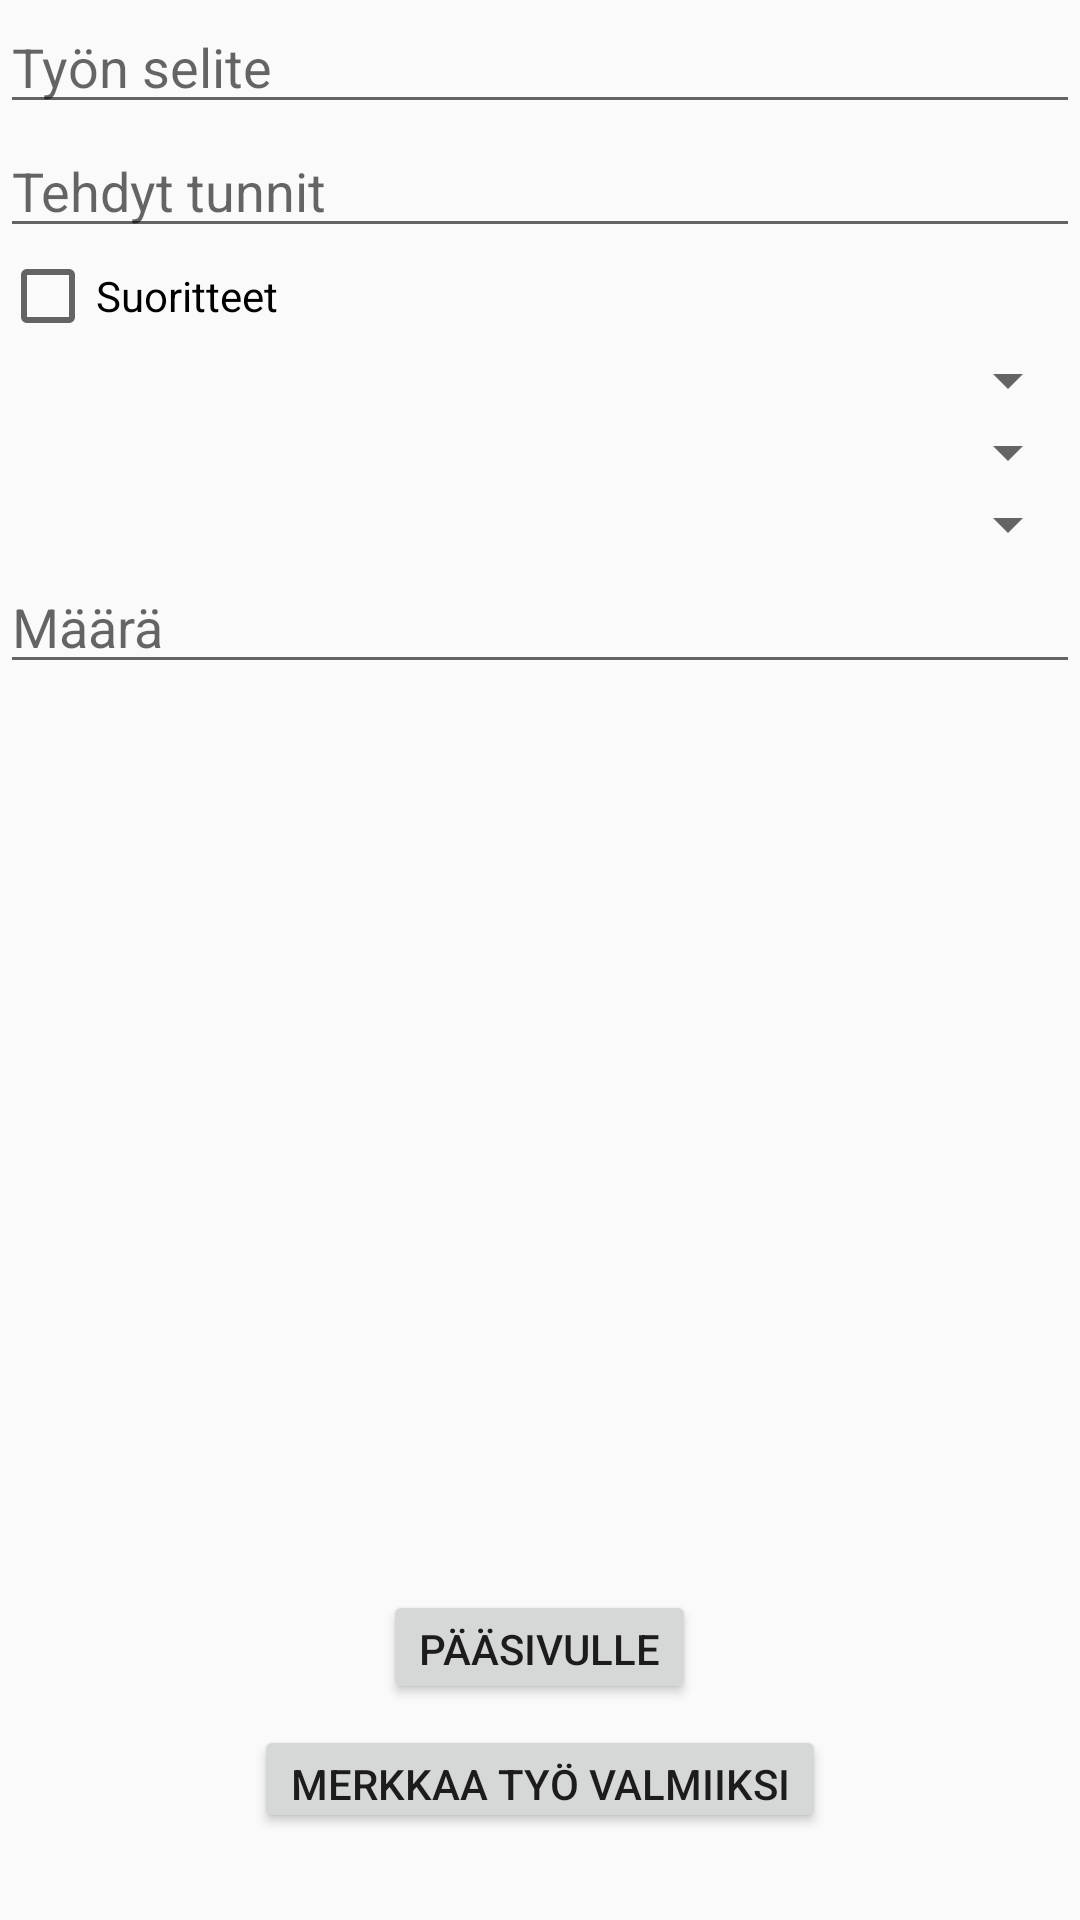

Reconstruct the res/layout file that produces this screen, plus the resources it refers to.
<!-- AndroidManifest.xml: application theme AppTheme -->
<!-- res/layout/activity_finish_work.xml -->
<?xml version="1.0" encoding="utf-8"?>
<RelativeLayout xmlns:android="http://schemas.android.com/apk/res/android"
    xmlns:app="http://schemas.android.com/apk/res-auto"
    xmlns:tools="http://schemas.android.com/tools"
    android:layout_width="match_parent"
    android:layout_height="match_parent"
    tools:context=".FinishWork">

    <EditText
        android:id="@+id/tbSelite"
        android:layout_width="match_parent"
        android:layout_height="wrap_content"
        android:ems="10"
        android:inputType="textPersonName"
        android:hint="@string/ty_n_selite"/>

    <EditText
        android:id="@+id/tbTehdytTunnit"
        android:layout_width="match_parent"
        android:layout_height="wrap_content"
        android:layout_alignParentStart="true"
        android:layout_below="@+id/tbSelite"
        android:ems="10"
        android:inputType="textPersonName"
        android:hint="@string/tehdyt_tunnit"/>

    <CheckBox
        android:id="@+id/checkBoxSuorite"
        android:layout_width="wrap_content"
        android:layout_height="wrap_content"
        android:layout_alignParentStart="true"
        android:layout_below="@+id/tbTehdytTunnit"
        android:text="@string/suoritteet" />

    <Spinner
        android:id="@+id/spinnerSuoriteryhma"
        android:layout_width="match_parent"
        android:layout_height="wrap_content"
        android:layout_alignParentStart="true"
        android:layout_below="@+id/checkBoxSuorite" />

    <Button
        android:id="@+id/btnFinish"
        android:layout_width="wrap_content"
        android:layout_height="36dp"
        android:layout_alignParentBottom="true"
        android:layout_centerHorizontal="true"
        android:layout_marginBottom="29dp"
        android:text="@string/merkkaa_ty_valmiiksi" />

    <Spinner
        android:id="@+id/spinnerSuoritteet"
        android:layout_width="match_parent"
        android:layout_height="wrap_content"
        android:layout_alignParentStart="true"
        android:layout_below="@+id/spinnerSuoriteryhma" />

    <Spinner
        android:id="@+id/spinnerYksikko"
        android:layout_width="match_parent"
        android:layout_height="wrap_content"
        android:layout_alignParentStart="true"
        android:layout_below="@+id/spinnerSuoritteet" />

    <EditText
        android:id="@+id/editTextMaara"
        android:layout_width="match_parent"
        android:layout_height="wrap_content"
        android:layout_alignParentStart="true"
        android:layout_below="@+id/spinnerYksikko"
        android:ems="10"
        android:inputType="textPersonName"
        android:hint="@string/m_r"/>

    <Button
        android:id="@+id/btnOpenCamera"
        android:layout_width="wrap_content"
        android:layout_height="38dp"
        android:layout_alignParentBottom="true"
        android:layout_centerHorizontal="true"
        android:layout_marginBottom="72dp"
        android:text="Pääsivulle" />

</RelativeLayout>
<!-- resources referenced by this layout -->
<resources>
  <string name="m_r">Määrä</string>
  <string name="merkkaa_ty_valmiiksi">Merkkaa työ valmiiksi</string>
  <string name="suoritteet">Suoritteet</string>
  <string name="tehdyt_tunnit">Tehdyt tunnit</string>
  <string name="ty_n_selite">Työn selite</string>
  <style name="AppTheme" parent="Theme.AppCompat.Light.DarkActionBar">
          
          <item name="colorPrimary">@color/colorPrimary</item>
          <item name="colorPrimaryDark">@color/colorPrimaryDark</item>
          <item name="colorAccent">@color/colorAccent</item>
      </style>
  <!-- not gathered from this repository: default colours our renderer supplied (Android Studio template values) -->
  <color name="colorPrimary">#FF6200EE</color>
  <color name="colorPrimaryDark">#FF3700B3</color>
  <color name="colorAccent">#FF03DAC5</color>
</resources>
